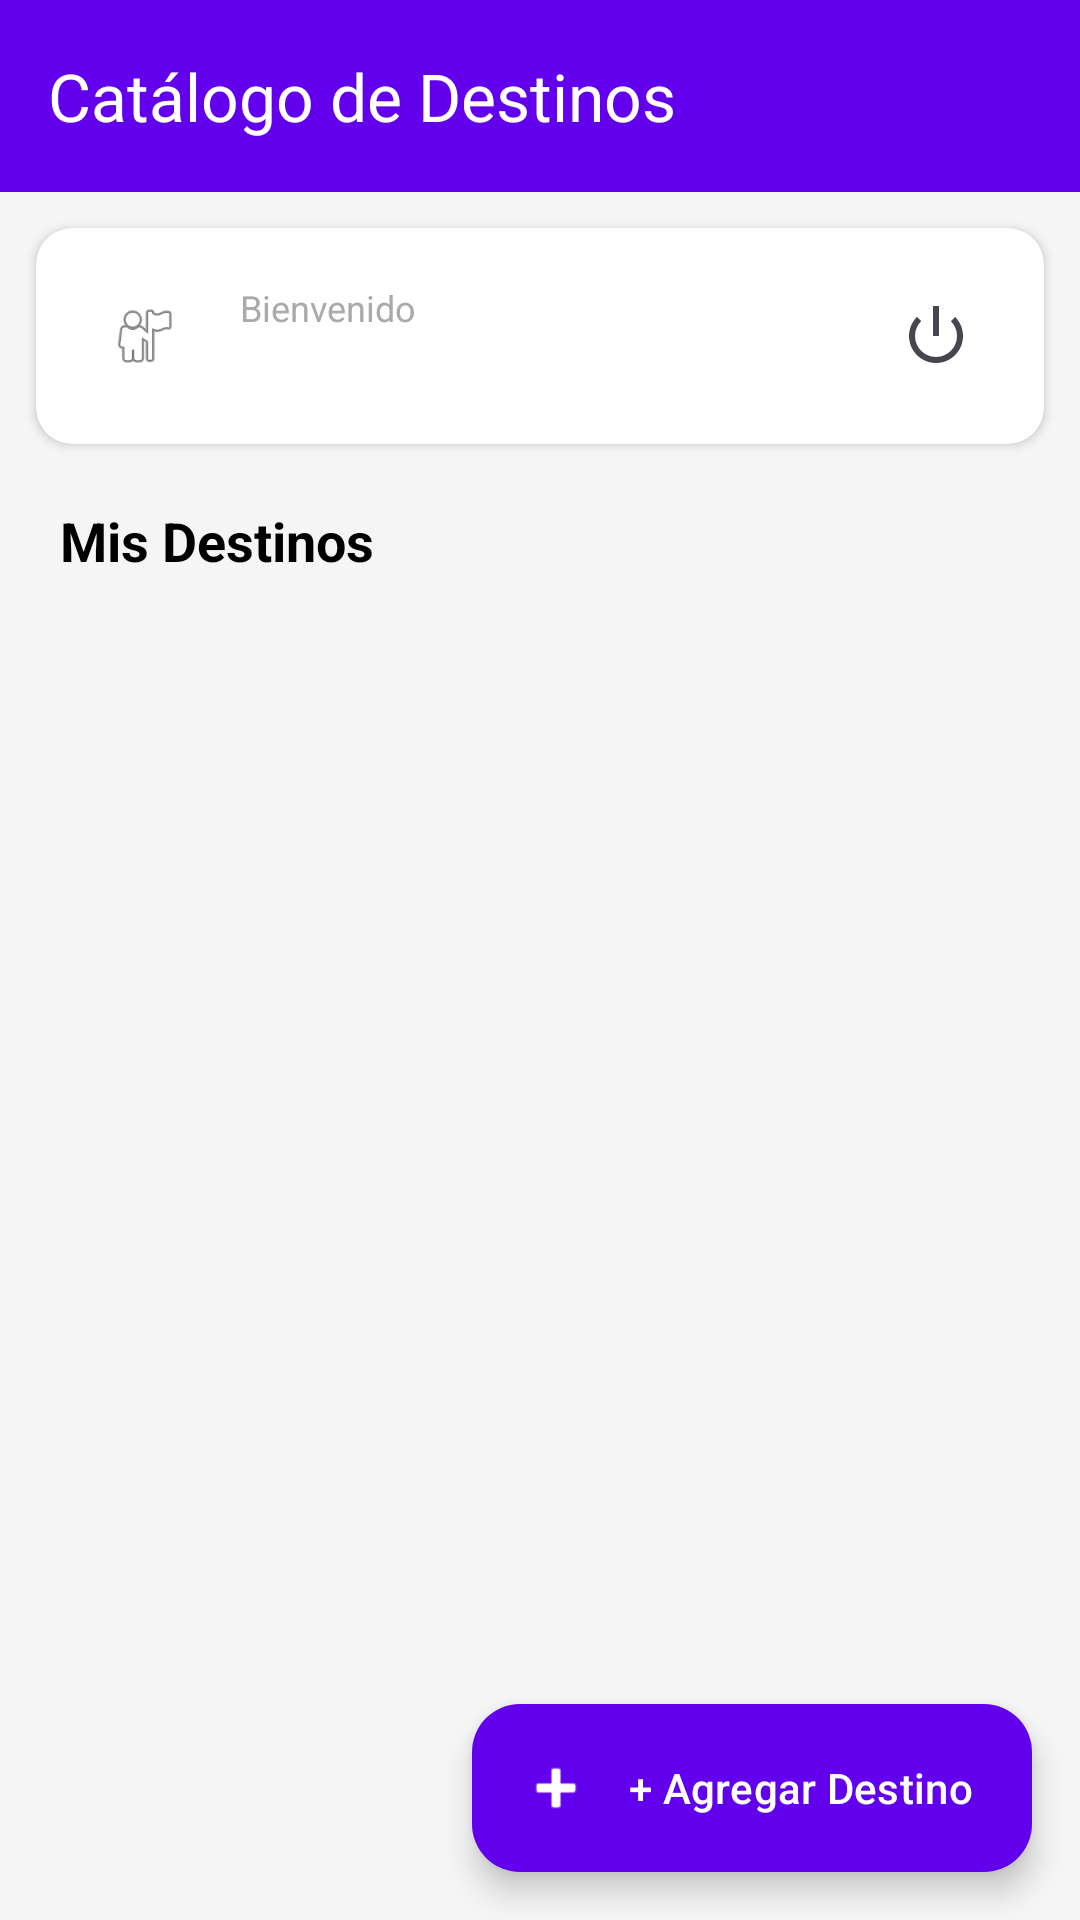

Produce the Android XML layout that renders to this screen, including the resource entries it uses.
<!-- AndroidManifest.xml: application theme Theme.Material3.DayNight.NoActionBar -->
<!-- res/layout/activity_catalogo.xml -->
<?xml version="1.0" encoding="utf-8"?>
<androidx.coordinatorlayout.widget.CoordinatorLayout
    xmlns:android="http://schemas.android.com/apk/res/android"
    xmlns:app="http://schemas.android.com/apk/res-auto"
    xmlns:tools="http://schemas.android.com/tools"
    android:layout_width="match_parent"
    android:layout_height="match_parent"
    android:background="#F5F5F5">


    <com.google.android.material.appbar.AppBarLayout
        android:layout_width="match_parent"
        android:layout_height="wrap_content"
        android:theme="@style/ThemeOverlay.AppCompat.Dark.ActionBar"
        app:elevation="0dp">

        <com.google.android.material.appbar.MaterialToolbar
            android:id="@+id/toolbar"
            android:layout_width="match_parent"
            android:layout_height="?attr/actionBarSize"
            android:background="@color/purple_500"
            app:title="@string/catalogo_title"
            app:titleCentered="false"
            app:titleTextColor="@android:color/white" />

    </com.google.android.material.appbar.AppBarLayout>

    <LinearLayout
        android:layout_width="match_parent"
        android:layout_height="match_parent"
        android:orientation="vertical"
        app:layout_behavior="@string/appbar_scrolling_view_behavior">

        <androidx.cardview.widget.CardView
            android:layout_width="match_parent"
            android:layout_height="wrap_content"
            android:layout_margin="12dp"
            app:cardCornerRadius="12dp"
            app:cardElevation="2dp"
            app:cardBackgroundColor="@android:color/white">

            <LinearLayout
                android:layout_width="match_parent"
                android:layout_height="wrap_content"
                android:orientation="horizontal"
                android:gravity="center_vertical"
                android:padding="16dp">

                <ImageView
                    android:layout_width="40dp"
                    android:layout_height="40dp"
                    android:src="@android:drawable/ic_menu_myplaces"
                    android:background="@drawable/circle_background"
                    android:padding="8dp"
                    android:contentDescription="@string/usuario_icono" />

                <LinearLayout
                    android:layout_width="0dp"
                    android:layout_height="wrap_content"
                    android:layout_weight="1"
                    android:layout_marginStart="12dp"
                    android:orientation="vertical">

                    <TextView
                        android:layout_width="wrap_content"
                        android:layout_height="wrap_content"
                        android:text="@string/bienvenido"
                        android:textSize="12sp"
                        android:textColor="@android:color/darker_gray" />

                    <TextView
                        android:id="@+id/tvUsuario"
                        android:layout_width="match_parent"
                        android:layout_height="wrap_content"
                        android:textSize="14sp"
                        android:textStyle="bold"
                        android:textColor="@android:color/black"
                        android:maxLines="1"
                        android:ellipsize="end"
                        tools:text="usuario@ejemplo.com" />

                </LinearLayout>

                <ImageButton
                    android:id="@+id/btnLogout"
                    android:layout_width="40dp"
                    android:layout_height="40dp"
                    android:background="?attr/selectableItemBackgroundBorderless"
                    android:src="@android:drawable/ic_lock_power_off"
                    android:contentDescription="@string/cerrar_sesion" />

            </LinearLayout>
        </androidx.cardview.widget.CardView>

        <TextView
            android:layout_width="match_parent"
            android:layout_height="wrap_content"
            android:paddingHorizontal="20dp"
            android:paddingTop="8dp"
            android:paddingBottom="4dp"
            android:text="@string/mis_destinos"
            android:textSize="18sp"
            android:textStyle="bold"
            android:textColor="@android:color/black" />

        <androidx.recyclerview.widget.RecyclerView
            android:id="@+id/recycler"
            android:layout_width="match_parent"
            android:layout_height="0dp"
            android:layout_weight="1"
            android:paddingHorizontal="8dp"
            android:paddingBottom="80dp"
            android:clipToPadding="false"
            tools:listitem="@layout/item_destino" />

        <LinearLayout
            android:id="@+id/llVacio"
            android:layout_width="match_parent"
            android:layout_height="0dp"
            android:layout_weight="1"
            android:orientation="vertical"
            android:gravity="center"
            android:visibility="gone">

            <ImageView
                android:layout_width="80dp"
                android:layout_height="80dp"
                android:src="@android:drawable/ic_menu_gallery"
                android:alpha="0.4" />

            <TextView
                android:id="@+id/tvVacio"
                android:layout_width="match_parent"
                android:layout_height="0dp"
                android:layout_weight="1"
                android:text="@string/catalogo_vacio"
                android:textSize="16sp"
                android:gravity="center"
                android:visibility="gone" />

        </LinearLayout>

    </LinearLayout>

    <com.google.android.material.floatingactionbutton.ExtendedFloatingActionButton
        android:id="@+id/fabAgregar"
        android:layout_width="wrap_content"
        android:layout_height="wrap_content"
        android:layout_gravity="bottom|end"
        android:layout_margin="16dp"
        android:contentDescription="@string/btn_agregar_destino"
        android:text="@string/btn_agregar_destino"
        android:textColor="@android:color/white"
        app:backgroundTint="@color/purple_500"
        app:icon="@android:drawable/ic_input_add"
        app:iconTint="@android:color/white" />

</androidx.coordinatorlayout.widget.CoordinatorLayout>
<!-- res/layout/item_destino.xml (included above) -->
<?xml version="1.0" encoding="utf-8"?>
<androidx.cardview.widget.CardView
    xmlns:android="http://schemas.android.com/apk/res/android"
    xmlns:app="http://schemas.android.com/apk/res-auto"
    xmlns:tools="http://schemas.android.com/tools"
    android:layout_width="match_parent"
    android:layout_height="wrap_content"
    android:layout_margin="8dp"
    android:foreground="?attr/selectableItemBackground"
    android:clickable="true"
    android:focusable="true"
    app:cardCornerRadius="16dp"
    app:cardElevation="3dp"
    app:cardBackgroundColor="@android:color/white">

    <LinearLayout
        android:layout_width="match_parent"
        android:layout_height="wrap_content"
        android:orientation="vertical">

        
        <FrameLayout
            android:layout_width="match_parent"
            android:layout_height="200dp">

            <ImageView
                android:id="@+id/ivDestino"
                android:layout_width="match_parent"
                android:layout_height="match_parent"
                android:scaleType="centerCrop"
                android:contentDescription="@string/imagen_destino" />

            
            <TextView
                android:id="@+id/tvPais"
                android:layout_width="wrap_content"
                android:layout_height="wrap_content"
                android:layout_gravity="top|start"
                android:layout_margin="12dp"
                android:paddingHorizontal="12dp"
                android:paddingVertical="6dp"
                android:background="@drawable/chip_background"
                android:textColor="@android:color/white"
                android:textSize="12sp"
                android:textStyle="bold"
                tools:text="México" />

        </FrameLayout>

        
        <LinearLayout
            android:layout_width="match_parent"
            android:layout_height="wrap_content"
            android:orientation="vertical"
            android:padding="16dp">

            <TextView
                android:id="@+id/tvNombre"
                android:layout_width="match_parent"
                android:layout_height="wrap_content"
                android:textSize="20sp"
                android:textStyle="bold"
                android:textColor="@android:color/black"
                android:maxLines="1"
                android:ellipsize="end"
                tools:text="Cancún" />

            <TextView
                android:id="@+id/tvDescripcion"
                android:layout_width="match_parent"
                android:layout_height="wrap_content"
                android:layout_marginTop="6dp"
                android:textSize="14sp"
                android:textColor="@android:color/darker_gray"
                android:maxLines="2"
                android:ellipsize="end"
                tools:text="Disfruta de las playas más hermosas del Caribe mexicano..." />

            
            <LinearLayout
                android:layout_width="match_parent"
                android:layout_height="wrap_content"
                android:layout_marginTop="12dp"
                android:orientation="horizontal"
                android:gravity="center_vertical">

                <LinearLayout
                    android:layout_width="0dp"
                    android:layout_height="wrap_content"
                    android:layout_weight="1"
                    android:orientation="vertical">

                    <TextView
                        android:layout_width="wrap_content"
                        android:layout_height="wrap_content"
                        android:text="@string/precio_label_corto"
                        android:textSize="11sp"
                        android:textColor="@android:color/darker_gray"
                        android:textAllCaps="true" />

                    <TextView
                        android:id="@+id/tvPrecio"
                        android:layout_width="wrap_content"
                        android:layout_height="wrap_content"
                        android:textSize="20sp"
                        android:textStyle="bold"
                        android:textColor="@color/purple_500"
                        tools:text="$1500" />

                </LinearLayout>

                <ImageView
                    android:layout_width="24dp"
                    android:layout_height="24dp"
                    android:src="@android:drawable/ic_media_play"
                    android:alpha="0.5"
                    android:contentDescription="@string/ver_detalle" />

            </LinearLayout>

        </LinearLayout>
    </LinearLayout>
</androidx.cardview.widget.CardView>
<!-- resources referenced by this layout -->
<resources>
  <string name="bienvenido">Bienvenido</string>
  <string name="btn_agregar_destino">+ Agregar Destino</string>
  <string name="catalogo_title">Catálogo de Destinos</string>
  <string name="catalogo_vacio">No hay destinos registrados aún.\n¡Agrega el primero!</string>
  <string name="cerrar_sesion">Cerrar sesión</string>
  <string name="imagen_destino">Imagen del destino</string>
  <string name="mis_destinos">Mis Destinos</string>
  <string name="precio_label_corto">Precio</string>
  <string name="usuario_icono">Ícono de usuario</string>
  <string name="ver_detalle">Ver detalle</string>
  <!-- not gathered from this repository: default colours our renderer supplied (Android Studio template values) -->
  <color name="purple_500">#FF6200EE</color>
</resources>
